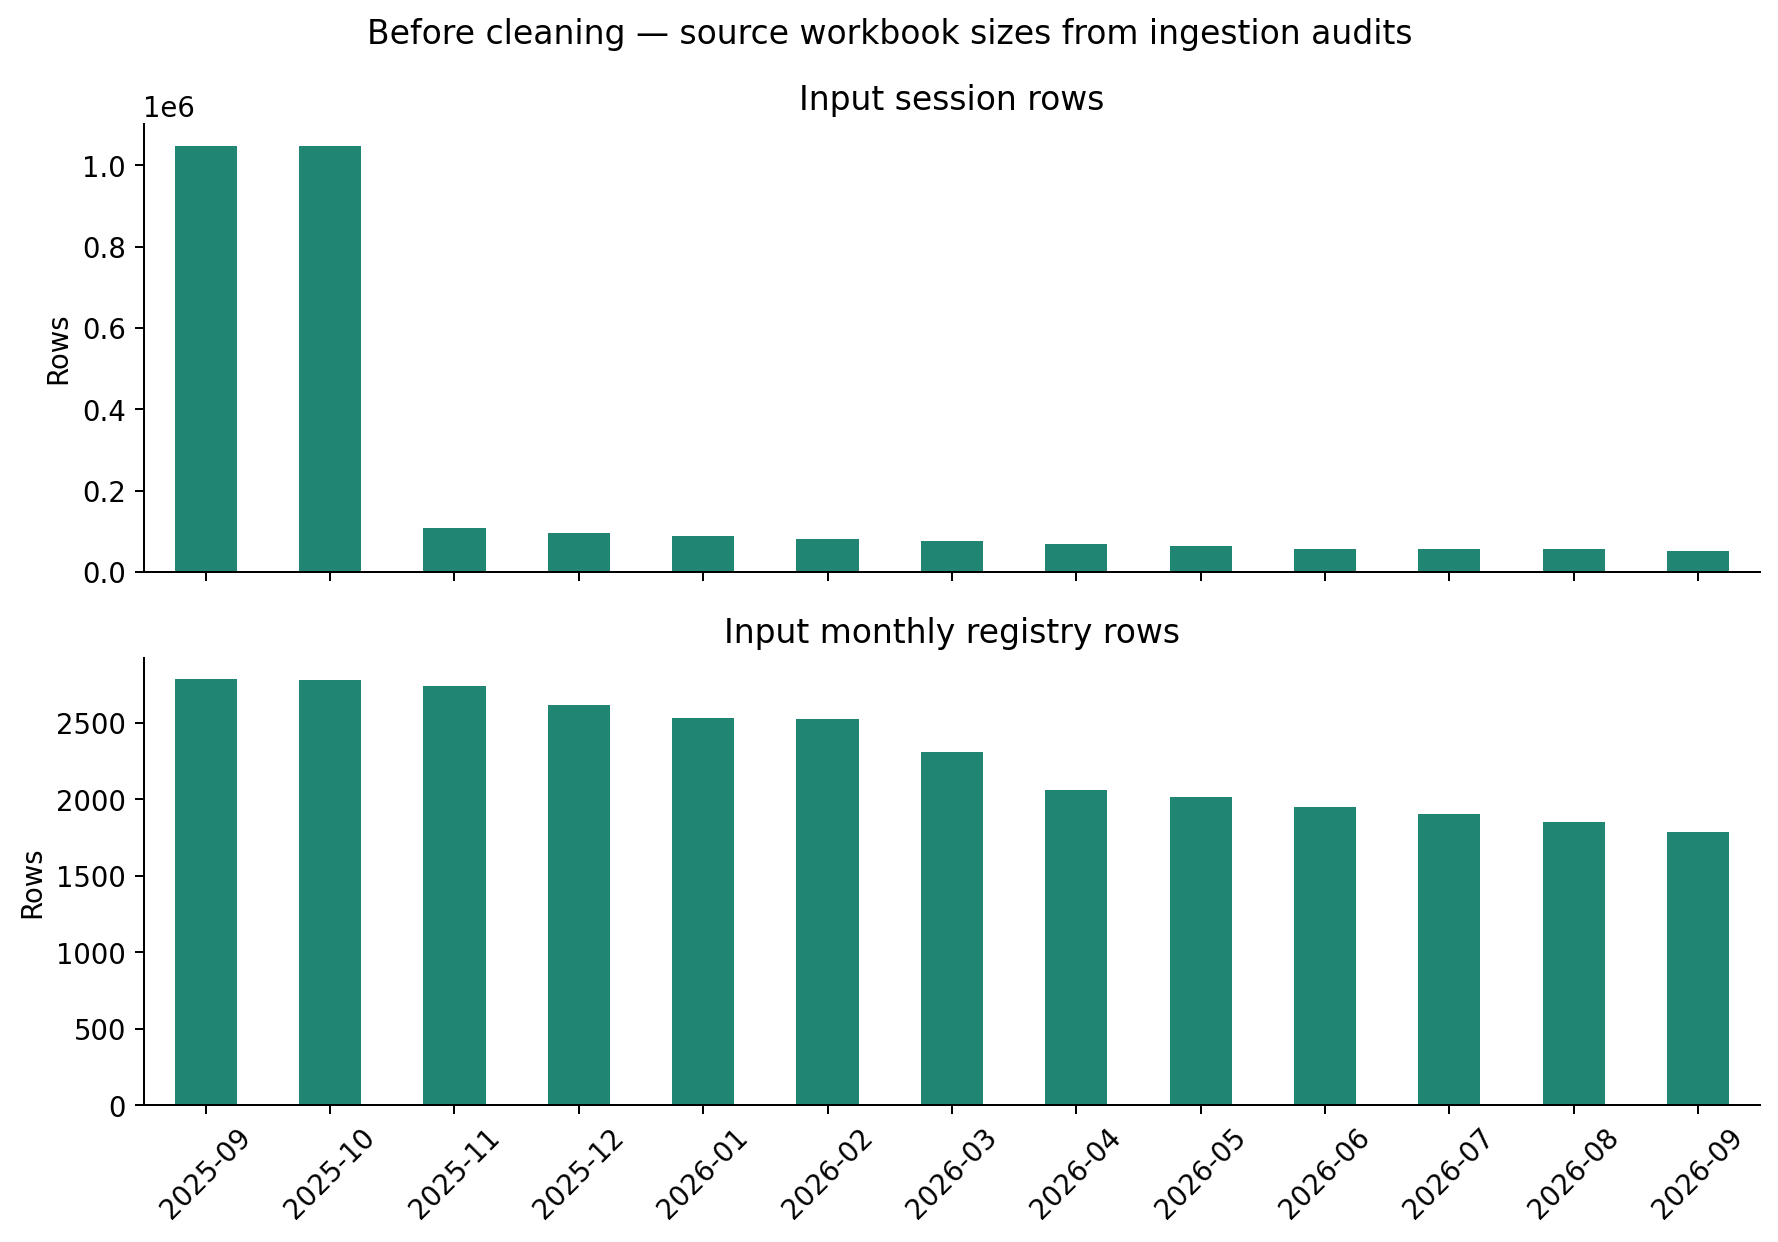

The table this chart was drawn from, first rows:
month, sessions, uptime
2025-09, 1048575, 2784
2025-10, 1048575, 2782
2025-11, 107114, 2738
2025-12, 94383, 2613
2026-01, 89169, 2529
2026-02, 79984, 2523
2026-03, 75764, 2310
2026-04, 67853, 2063
2026-05, 63709, 2016
2026-06, 55957, 1948
2026-07, 55003, 1905
2026-08, 55502, 1851
2026-09, 52142, 1784
